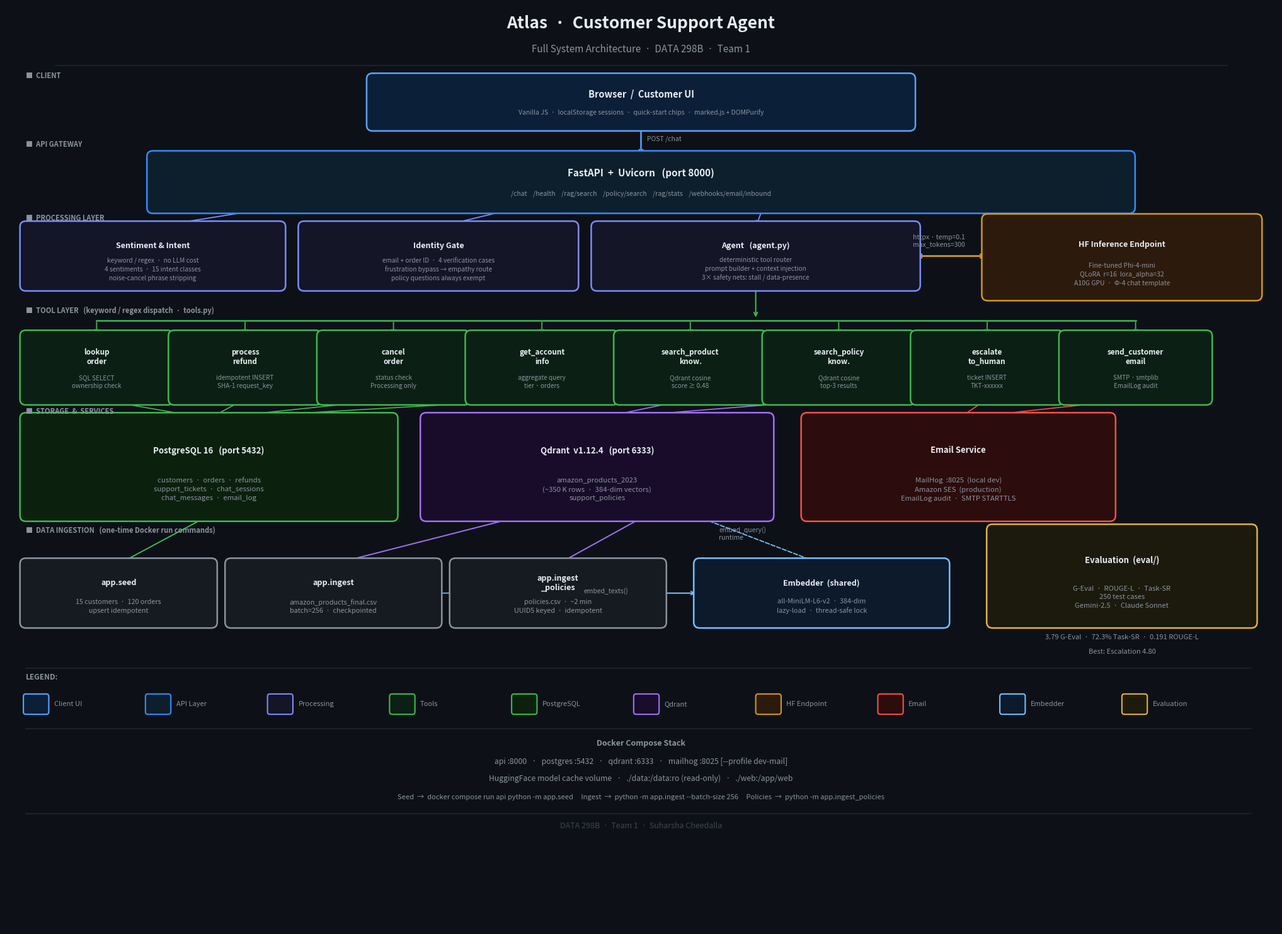

Source code (Python):
"""
Atlas System Architecture Diagram
DATA 298B · Team 1 · Suharsha Cheedalla
"""
import matplotlib
matplotlib.use('Agg')
import matplotlib.pyplot as plt
import matplotlib.patches as mpatches
from matplotlib.patches import FancyBboxPatch

# ── Canvas ─────────────────────────────────────────────────────────────────────
FW, FH = 26, 19
fig, ax = plt.subplots(figsize=(FW, FH))
ax.set_xlim(0, FW)
ax.set_ylim(0, FH)
ax.axis('off')
BG = '#0d1117'
fig.patch.set_facecolor(BG)
ax.set_facecolor(BG)

# (bg, border)
PAL = {
    'client':  ('#0c1f38', '#58a6ff'),
    'api':     ('#0d1f2d', '#388bfd'),
    'proc':    ('#151528', '#7c8dff'),
    'tool':    ('#0c1f14', '#3fb950'),
    'pg':      ('#0c200e', '#3fb950'),
    'qd':      ('#180c2a', '#a371f7'),
    'hf':      ('#2c1a0c', '#d29922'),
    'mail':    ('#2c0c0c', '#f85149'),
    'ingest':  ('#161b22', '#8b949e'),
    'embed':   ('#0c1a2c', '#79c0ff'),
    'eval':    ('#1c1a0c', '#e3b341'),
}
TEXT  = '#e6edf3'
MUTED = '#8b949e'
GRID  = '#21262d'


def bg(k): return PAL[k][0]
def bd(k): return PAL[k][1]


def rbox(x, y, w, h, title, sub='', k='api', fs=9, sfs=7.5):
    ax.add_patch(FancyBboxPatch(
        (x, y), w, h,
        boxstyle='round,pad=0.12',
        facecolor=bg(k), edgecolor=bd(k),
        linewidth=1.8, zorder=3,
    ))
    cy = y + h / 2
    if sub:
        ax.text(x + w / 2, cy + h * 0.17, title,
                ha='center', va='center', color=TEXT,
                fontsize=fs, fontweight='bold', zorder=5)
        ax.text(x + w / 2, cy - h * 0.23, sub,
                ha='center', va='center', color=MUTED,
                fontsize=sfs, zorder=5, linespacing=1.45)
    else:
        ax.text(x + w / 2, cy, title,
                ha='center', va='center', color=TEXT,
                fontsize=fs, fontweight='bold', zorder=5)


def arr(x1, y1, x2, y2, k='api', lw=1.5, label='', lfs=7.5, rad=0.0):
    ax.annotate('', xy=(x2, y2), xytext=(x1, y1),
                arrowprops=dict(
                    arrowstyle='->', color=bd(k), lw=lw,
                    connectionstyle=f'arc3,rad={rad}',
                ), zorder=2)
    if label:
        mx, my = (x1 + x2) / 2, (y1 + y2) / 2
        ax.text(mx + 0.12, my, label, color=MUTED, fontsize=lfs, zorder=5)


def darr(x1, y1, x2, y2, k='embed', lw=1.3):
    """Dashed arrow from (x1,y1) → (x2,y2)."""
    ax.annotate('', xy=(x2, y2), xytext=(x1, y1),
                arrowprops=dict(
                    arrowstyle='->', color=bd(k), lw=lw,
                    linestyle='dashed',
                ), zorder=2)


def sec(x, y, text):
    ax.text(x, y, text, color=MUTED, fontsize=8,
            fontweight='bold', style='italic', zorder=5)


# ═══════════════════════════════════════════════════════════════════════════════
# TITLE
# ═══════════════════════════════════════════════════════════════════════════════
ax.text(13, 18.55, 'Atlas  ·  Customer Support Agent',
        ha='center', color=TEXT, fontsize=19, fontweight='bold', zorder=5)
ax.text(13, 18.05, 'Full System Architecture  ·  DATA 298B  ·  Team 1',
        ha='center', color=MUTED, fontsize=11, zorder=5)
ax.plot([1, 25], [17.78, 17.78], color=GRID, lw=1.2, zorder=2)

# ═══════════════════════════════════════════════════════════════════════════════
# CLIENT   y = 16.55 – 17.45
# ═══════════════════════════════════════════════════════════════════════════════
sec(0.4, 17.52, '■  CLIENT')
rbox(7.5, 16.55, 11, 0.95,
     'Browser  /  Customer UI',
     'Vanilla JS  ·  localStorage sessions  ·  quick-start chips  ·  marked.js + DOMPurify',
     'client', fs=10.5)
arr(13, 16.55, 13, 15.9, 'client', lw=1.8, label='POST /chat')

# ═══════════════════════════════════════════════════════════════════════════════
# API GATEWAY   y = 14.85 – 15.9
# ═══════════════════════════════════════════════════════════════════════════════
sec(0.4, 16.1, '■  API GATEWAY')
rbox(3.0, 14.85, 20, 1.05,
     'FastAPI  +  Uvicorn   (port 8000)',
     '/chat    /health    /rag/search    /policy/search    /rag/stats    /webhooks/email/inbound',
     'api', fs=11)

# ═══════════════════════════════════════════════════════════════════════════════
# PROCESSING   y = 13.25 – 14.45
# ═══════════════════════════════════════════════════════════════════════════════
sec(0.4, 14.58, '■  PROCESSING LAYER')

PY, PH = 13.25, 1.2

# Sentiment
rbox(0.4, PY, 5.2, PH,
     'Sentiment & Intent',
     'keyword / regex  ·  no LLM cost\n4 sentiments  ·  15 intent classes\nnoise-cancel phrase stripping',
     'proc', fs=9, sfs=7.3)

# Identity Gate
rbox(6.1, PY, 5.5, PH,
     'Identity Gate',
     'email + order ID  ·  4 verification cases\nfrustration bypass → empathy route\npolicy questions always exempt',
     'proc', fs=9, sfs=7.3)

# Agent
rbox(12.1, PY, 6.5, PH,
     'Agent   (agent.py)',
     'deterministic tool router\nprompt builder + context injection\n3× safety nets: stall / data-presence',
     'proc', fs=9, sfs=7.3)

# HF Endpoint (external)
rbox(20.1, PY - 0.2, 5.5, 1.55,
     'HF Inference Endpoint',
     'Fine-tuned Phi-4-mini\nQLoRA  r=16  lora_alpha=32\nA10G GPU  ·  Φ-4 chat template',
     'hf', fs=9, sfs=7.5)

# Arrows: FastAPI → processing boxes
arr(5.5,  14.85,  3.0,  14.45, 'proc', lw=1.3)
arr(10.5, 14.85,  8.85, 14.45, 'proc', lw=1.3)
arr(15.5, 14.85, 15.35, 14.45, 'proc', lw=1.3)

# Agent ↔ HF
ax.annotate('', xy=(20.1, 13.85), xytext=(18.6, 13.85),
            arrowprops=dict(arrowstyle='<->', color=bd('hf'), lw=2.0), zorder=2)
ax.text(19.1, 14.05, 'httpx · temp=0.1\nmax_tokens=300',
        color=MUTED, fontsize=7.5, ha='center', zorder=5)

# Agent → tool bus
AGENT_CX = 12.1 + 3.25  # 15.35
arr(AGENT_CX, PY, AGENT_CX, 12.55, 'tool', lw=1.5)

# ═══════════════════════════════════════════════════════════════════════════════
# TOOL LAYER   y = 10.9 – 12.2  (bus at y=12.55)
# ═══════════════════════════════════════════════════════════════════════════════
sec(0.4, 12.68, '■  TOOL LAYER   (keyword / regex dispatch  ·  tools.py)')

TW, TH, TGAP, TX0 = 2.9, 1.3, 0.14, 0.4

TOOLS = [
    ('lookup\norder',            'SQL SELECT\nownership check'),
    ('process\nrefund',          'idempotent INSERT\nSHA-1 request_key'),
    ('cancel\norder',            'status check\nProcessing only'),
    ('get_account\ninfo',        'aggregate query\ntier · orders'),
    ('search_product\nknow.',    'Qdrant cosine\nscore ≥ 0.48'),
    ('search_policy\nknow.',     'Qdrant cosine\ntop-3 results'),
    ('escalate\nto_human',       'ticket INSERT\nTKT-xxxxxx'),
    ('send_customer\nemail',     'SMTP · smtplib\nEmailLog audit'),
]

# Horizontal dispatch bus
tool_color = bd('tool')
bus_y = 12.52
bus_x0 = TX0 + TW / 2
bus_x1 = TX0 + 7 * (TW + TGAP) + TW / 2
ax.plot([bus_x0, bus_x1], [bus_y, bus_y], color=tool_color, lw=1.8, zorder=2)

for i, (name, sub) in enumerate(TOOLS):
    tx = TX0 + i * (TW + TGAP)
    tcx = tx + TW / 2
    # drop line + arrow to tool top
    ax.annotate('', xy=(tcx, TH + 10.9), xytext=(tcx, bus_y),
                arrowprops=dict(arrowstyle='->', color=tool_color, lw=1.3), zorder=2)
    rbox(tx, 10.9, TW, TH, name, sub, 'tool', fs=8.5, sfs=7.2)

# ═══════════════════════════════════════════════════════════════════════════════
# STORAGE   y = 8.5 – 10.5
# ═══════════════════════════════════════════════════════════════════════════════
sec(0.4, 10.6, '■  STORAGE  &  SERVICES')

PG_X, PG_W = 0.4,  7.5
QD_X, QD_W = 8.6,  7.0
ML_X, ML_W = 16.4, 6.2

rbox(PG_X, 8.5, PG_W, 2.0,
     'PostgreSQL 16   (port 5432)',
     'customers  ·  orders  ·  refunds\nsupport_tickets  ·  chat_sessions\nchat_messages  ·  email_log',
     'pg', fs=9.5, sfs=8.2)

rbox(QD_X, 8.5, QD_W, 2.0,
     'Qdrant  v1.12.4   (port 6333)',
     'amazon_products_2023\n(~350 K rows  ·  384-dim vectors)\nsupport_policies',
     'qd', fs=9.5, sfs=8.2)

rbox(ML_X, 8.5, ML_W, 2.0,
     'Email Service',
     'MailHog  :8025  (local dev)\nAmazon SES  (production)\nEmailLog audit  ·  SMTP STARTTLS',
     'mail', fs=9.5, sfs=8.2)

PG_CX = PG_X + PG_W / 2   # 4.15
QD_CX = QD_X + QD_W / 2   # 12.1
ML_CX = ML_X + ML_W / 2   # 19.5

# Arrows: tools → storage
for i in range(4):            # SQL → Postgres
    tcx = TX0 + i * (TW + TGAP) + TW / 2
    arr(tcx, 10.9, PG_CX, 10.5, 'pg', lw=1.2)

for i in range(4, 6):         # RAG → Qdrant
    tcx = TX0 + i * (TW + TGAP) + TW / 2
    arr(tcx, 10.9, QD_CX, 10.5, 'qd', lw=1.2)

for i in range(6, 8):         # escalate + email → Email
    tcx = TX0 + i * (TW + TGAP) + TW / 2
    arr(tcx, 10.9, ML_CX, 10.5, 'mail', lw=1.2)

# ═══════════════════════════════════════════════════════════════════════════════
# INGEST / SEED   y = 6.3 – 7.5
# ═══════════════════════════════════════════════════════════════════════════════
sec(0.4, 8.15, '■  DATA INGESTION   (one-time Docker run commands)')

rbox(0.4, 6.3, 3.8, 1.2,
     'app.seed',
     '15 customers  ·  120 orders\nupsert idempotent',
     'ingest', fs=9, sfs=7.8)

rbox(4.6, 6.3, 4.2, 1.2,
     'app.ingest',
     'amazon_products_final.csv\nbatch=256  ·  checkpointed',
     'ingest', fs=9, sfs=7.8)

rbox(9.2, 6.3, 4.2, 1.2,
     'app.ingest\n_policies',
     'policies.csv  ·  ~2 min\nUUID5 keyed  ·  idempotent',
     'ingest', fs=9, sfs=7.8)

rbox(14.2, 6.3, 5.0, 1.2,
     'Embedder  (shared)',
     'all-MiniLM-L6-v2  ·  384-dim\nlazy-load  ·  thread-safe lock',
     'embed', fs=9, sfs=7.8)

# Ingest → storage arrows
arr(2.3,  7.5, PG_CX, 8.5, 'pg',   lw=1.4)
arr(6.7,  7.5, QD_CX - 1.5, 8.5, 'qd', lw=1.4)
arr(11.3, 7.5, QD_CX + 1.0, 8.5, 'qd', lw=1.4)

# ingest → Embedder (calls embed_texts)
arr(9.2, 6.9, 14.2, 6.9, 'embed', lw=1.2, label='embed_texts()')
arr(4.6, 6.9, 14.2 - 0.05, 6.9, 'embed', lw=1.2)

# Embedder → Qdrant (runtime embed_query)
darr(16.7, 7.5, QD_CX + 2.0, 8.5, 'embed', lw=1.3)
ax.text(QD_CX + 2.5, 8.0, 'embed_query()\nruntime', color=MUTED, fontsize=7.5,
        ha='left', zorder=5)

# ═══════════════════════════════════════════════════════════════════════════════
# EVAL   y = 6.3 – 8.0
# ═══════════════════════════════════════════════════════════════════════════════
rbox(20.2, 6.3, 5.3, 1.9,
     'Evaluation  (eval/)',
     'G-Eval  ·  ROUGE-L  ·  Task-SR\n250 test cases\nGemini-2.5  ·  Claude Sonnet',
     'eval', fs=9.5, sfs=8)
ax.text(22.85, 5.95, '3.79 G-Eval  ·  72.3% Task-SR  ·  0.191 ROUGE-L',
        ha='center', color=MUTED, fontsize=8, zorder=5)
ax.text(22.85, 5.65, 'Best: Escalation 4.80',
        ha='center', color=MUTED, fontsize=8, zorder=5)

# ═══════════════════════════════════════════════════════════════════════════════
# LEGEND
# ═══════════════════════════════════════════════════════════════════════════════
ax.plot([0.4, 25.5], [5.35, 5.35], color=GRID, lw=1.2, zorder=2)
ax.text(0.4, 5.12, 'LEGEND:', color=MUTED, fontsize=8.5, fontweight='bold', zorder=5)

legend_items = [
    ('client', 'Client UI'),
    ('api',    'API Layer'),
    ('proc',   'Processing'),
    ('tool',   'Tools'),
    ('pg',     'PostgreSQL'),
    ('qd',     'Qdrant'),
    ('hf',     'HF Endpoint'),
    ('mail',   'Email'),
    ('embed',  'Embedder'),
    ('eval',   'Evaluation'),
]
for i, (k, label) in enumerate(legend_items):
    lx = 0.4 + i * 2.5
    ax.add_patch(FancyBboxPatch(
        (lx, 4.45), 0.42, 0.32,
        boxstyle='round,pad=0.05',
        facecolor=bg(k), edgecolor=bd(k),
        linewidth=1.5, zorder=4,
    ))
    ax.text(lx + 0.58, 4.61, label, color=MUTED, fontsize=8, va='center', zorder=5)

# ═══════════════════════════════════════════════════════════════════════════════
# DOCKER COMPOSE FOOTER
# ═══════════════════════════════════════════════════════════════════════════════
ax.plot([0.4, 25.5], [4.1, 4.1], color=GRID, lw=1.2, zorder=2)
ax.text(13, 3.75, 'Docker Compose Stack',
        ha='center', color=MUTED, fontsize=9, fontweight='bold', zorder=5)
ax.text(13, 3.38,
        'api :8000   ·   postgres :5432   ·   qdrant :6333   ·   mailhog :8025 [--profile dev-mail]',
        ha='center', color=MUTED, fontsize=8.8, zorder=5)
ax.text(13, 3.02,
        'HuggingFace model cache volume   ·   ./data:/data:ro (read-only)   ·   ./web:/app/web',
        ha='center', color=MUTED, fontsize=8.8, zorder=5)
ax.text(13, 2.65,
        'Seed  →  docker compose run api python -m app.seed     '
        'Ingest  →  python -m app.ingest --batch-size 256     '
        'Policies  →  python -m app.ingest_policies',
        ha='center', color=MUTED, fontsize=8, zorder=5)

# bottom rule
ax.plot([0.4, 25.5], [2.35, 2.35], color=GRID, lw=1.2, zorder=2)
ax.text(13, 2.05,
        'DATA 298B  ·  Team 1  ·  Suharsha Cheedalla',
        ha='center', color='#3d4551', fontsize=9, zorder=5)

# ═══════════════════════════════════════════════════════════════════════════════
# EXPORT
# ═══════════════════════════════════════════════════════════════════════════════
plt.savefig(
    'atlas_system_diagram.png',
    dpi=180,
    bbox_inches='tight',
    facecolor=fig.get_facecolor(),
)
print('Saved: atlas_system_diagram.png')
plt.close()
